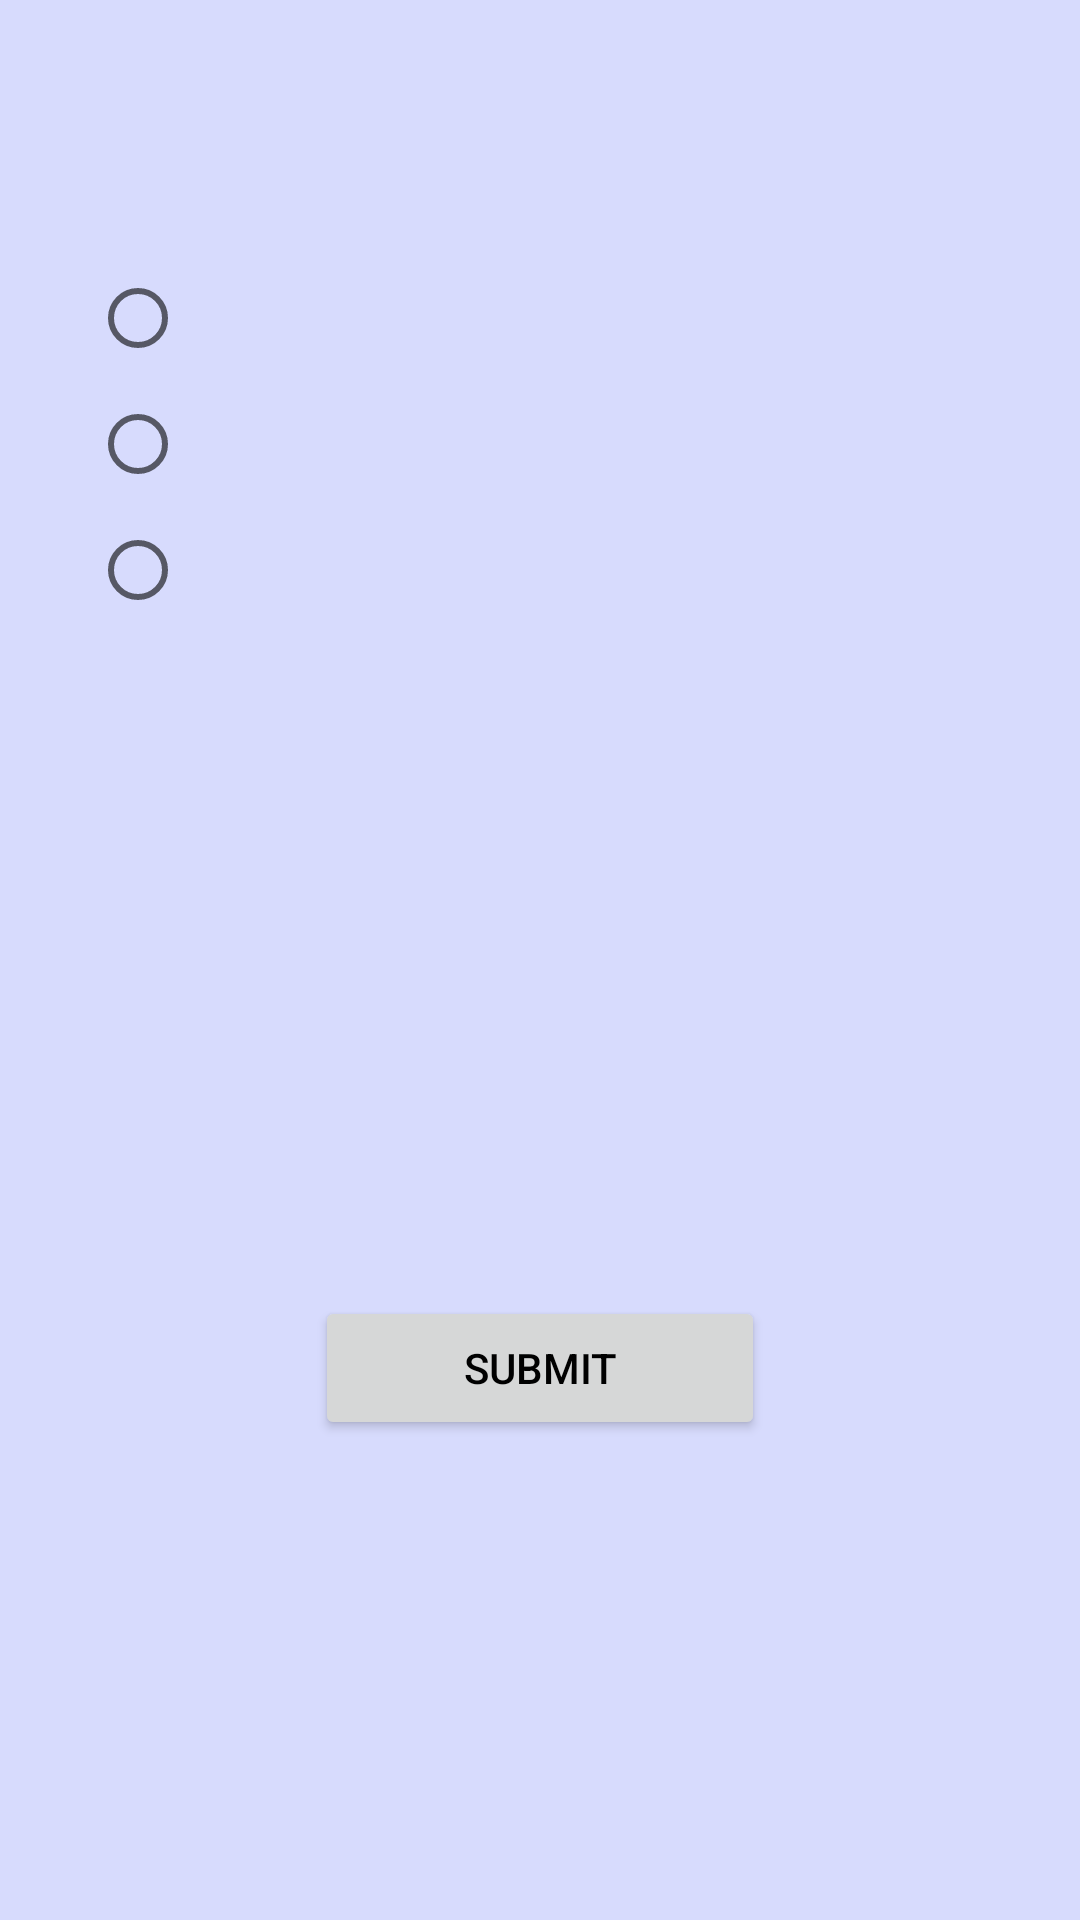

This screen was rendered from an Android layout file. Write that file and the resources it references.
<!-- AndroidManifest.xml: application theme AppTheme -->
<!-- res/layout/fragment_mcq.xml -->
<?xml version="1.0" encoding="utf-8"?>
<RelativeLayout
    xmlns:android="http://schemas.android.com/apk/res/android"
    xmlns:tools="http://schemas.android.com/tools"
    android:layout_width="match_parent"
    android:layout_height="match_parent"
    android:background="@color/backgrounColor"
    tools:context=".fragment.McqFragment">

    <TextView
        android:layout_width="wrap_content"
        android:layout_height="wrap_content"
        android:id="@+id/questionNum"
        android:layout_marginTop="40dp"
        android:layout_marginLeft="10dp"
        android:textColor="@color/colorBlack"
        android:textSize="16sp"/>

    <TextView
        android:layout_width="wrap_content"
        android:layout_height="wrap_content"
        android:id="@+id/question"
        android:layout_marginTop="40dp"
        android:layout_marginLeft="10dp"
        android:textColor="@color/colorBlack"
        android:textSize="16sp"
        android:layout_toRightOf="@id/questionNum"/>

    <RadioGroup
        android:layout_width="wrap_content"
        android:layout_height="wrap_content"
        android:id="@+id/multipleAnswers"
        android:layout_marginTop="80dp"
        android:layout_marginLeft="30dp"
        android:layout_below="@id/questionTxt">

        <RadioButton
            android:layout_width="wrap_content"
            android:layout_height="wrap_content"
            android:id="@+id/questionOne"
            android:layout_marginTop="10dp"
            android:textColor="@color/colorBlack"
            android:textSize="16sp"/>

        <RadioButton
            android:layout_width="wrap_content"
            android:layout_height="wrap_content"
            android:id="@+id/questionTwo"
            android:layout_marginTop="10dp"
            android:textColor="@color/colorBlack"
            android:textSize="16sp"/>

        <RadioButton
            android:layout_width="wrap_content"
            android:layout_height="wrap_content"
            android:id="@+id/questionThree"
            android:layout_marginTop="10dp"
            android:textColor="@color/colorBlack"
            android:textSize="16sp"/>

    </RadioGroup>

    <Button
        android:id="@+id/submitAnswerBtn"
        android:layout_width="150dp"
        android:layout_height="wrap_content"
        android:layout_alignParentBottom="true"
        android:layout_centerHorizontal="true"
        android:layout_marginBottom="160dp"
        android:gravity="center"
        android:text="@string/submit"
        android:textColor="@color/colorBlack" />

</RelativeLayout>
<!-- resources referenced by this layout -->
<resources>
  <color name="backgrounColor">#d7dbfd</color>
  <color name="colorBlack">#000000</color>
  <string name="submit">Submit</string>
  <style name="AppTheme" parent="Theme.AppCompat.Light.DarkActionBar">
          
          <item name="colorPrimary">@color/colorPrimary</item>
          <item name="colorPrimaryDark">@color/colorPrimaryDark</item>
          <item name="colorAccent">@color/colorAccent</item>
      </style>
  <color name="colorPrimary">#3F51B5</color>
  <color name="colorPrimaryDark">#303F9F</color>
  <color name="colorAccent">#FF4081</color>
</resources>
